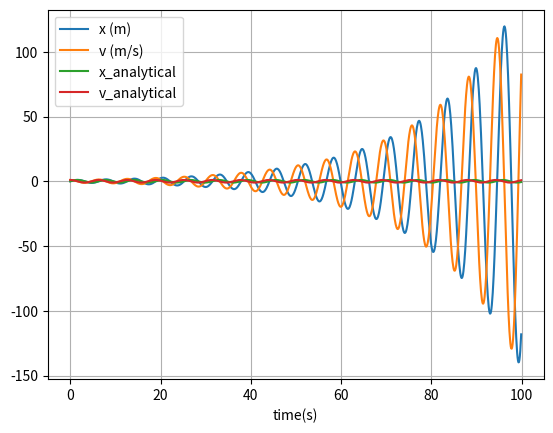

This chart was generated by the following Python code:
import numpy as np
import matplotlib.pyplot as plt

# EULER METHOD


def euler_integration_spring(m=1, k=1, x=0, v=1, t_max=100, dt=0.1, v_0=1):

    # simulation time, timestep and time
    t_array = np.arange(0, t_max, dt)

    # angular frequency of oscillation for mass-spring system
    omega = np.sqrt(k/m)

    # initialise empty lists to record trajectories
    x1_list = []
    v1_list = []

    # Euler Method Integration
    for t in t_array:
        # append current state to trajectories
        x1_list.append(x)
        v1_list.append(v)

        # calculate new position and velocity
        a = -k * x / m
        x = x + dt * v
        v = v + dt * a

    # convert trajectory lists into arrays, so they can be sliced
    x1_array = np.array(x1_list)
    v1_array = np.array(v1_list)

    return t_array, x1_array, v1_array, omega


# VERLET METHOD


def verlet_integration_spring(m=1, k=1, x=0, v=1, t_max=100, dt=0.1):
    # angular frequency of oscillation for mass-spring system
    omega = np.sqrt(k/m)
    # simulation time, timestep and time
    t_array = np.arange(0, t_max, dt)

    # initialise empty lists to record trajectories
    t, euler_position, euler_velocity, o = euler_integration_spring(
        m, k, x, v, t_max, dt)
    x2_list = [x, euler_position[1]]
    v2_list = [x, euler_velocity[1]]

    # Adjust length of t_array to match length of x2_array and v2_array
    t_array2 = t_array[2:]

    # Verlet Method Integration
    for t in t_array2:

        # calculate new position and velocity
        a = -(k * x) / m
        x = 2*(x2_list[-1]) - x2_list[-2] + a*((dt)**2)
        v = (1/dt)*(x-x2_list[-1])

        x2_list.append(x)
        v2_list.append(v)

    # convert trajectory lists into arrays, so they can be sliced
    x2_array = np.array(x2_list)
    v2_array = np.array(v2_list)

    return t_array, x2_array, v2_array, omega


def plot_spring(t, x, v, omega, v0=1):
    plt.figure(2)
    plt.clf()
    plt.xlabel('time(s)')
    plt.grid()
    plt.plot(t, x, label='x (m)')
    plt.plot(t, v, label='v (m/s)')
    plt.plot(t, (v0/omega)*np.sin(omega*t), label='x_analytical')
    plt.plot(t, np.cos(omega*t), label='v_analytical')
    plt.legend()
    plt.show()


if __name__ == "__main__":
    t1, x1, v1, omega1 = euler_integration_spring()
    t2, x2, v2, omega2 = verlet_integration_spring()

    plot_spring(t2, x2, v2, omega2)
    plot_spring(t1, x1, v1, omega1)
